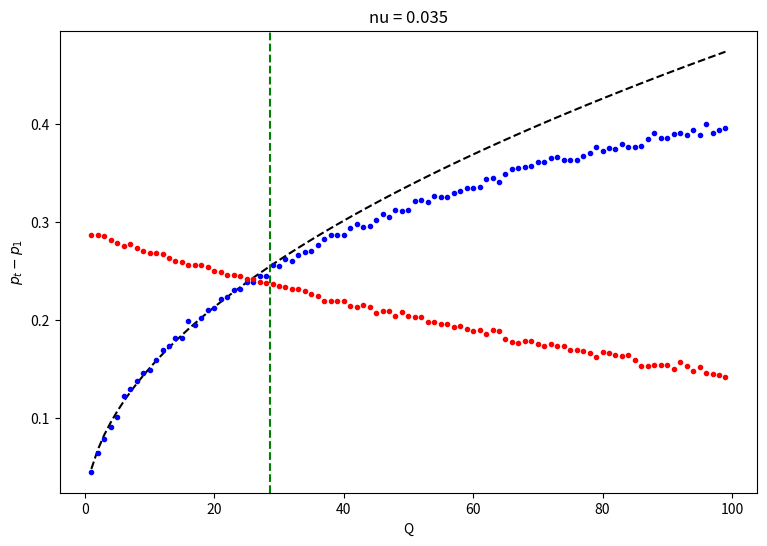
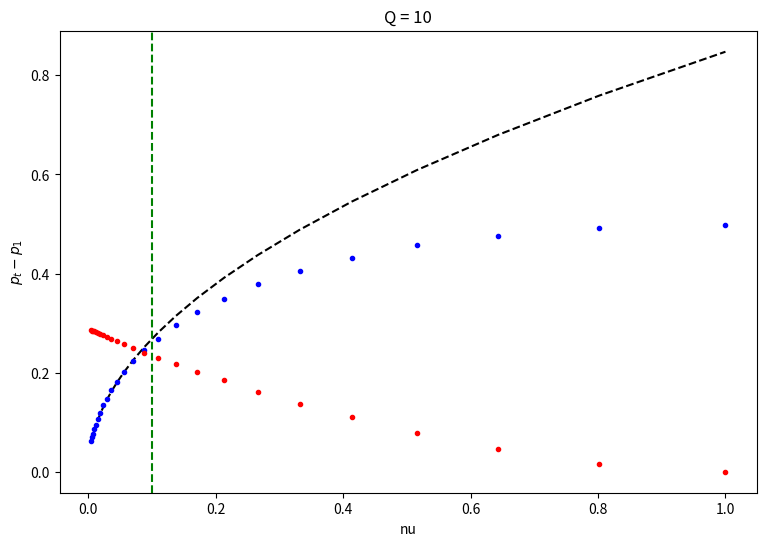
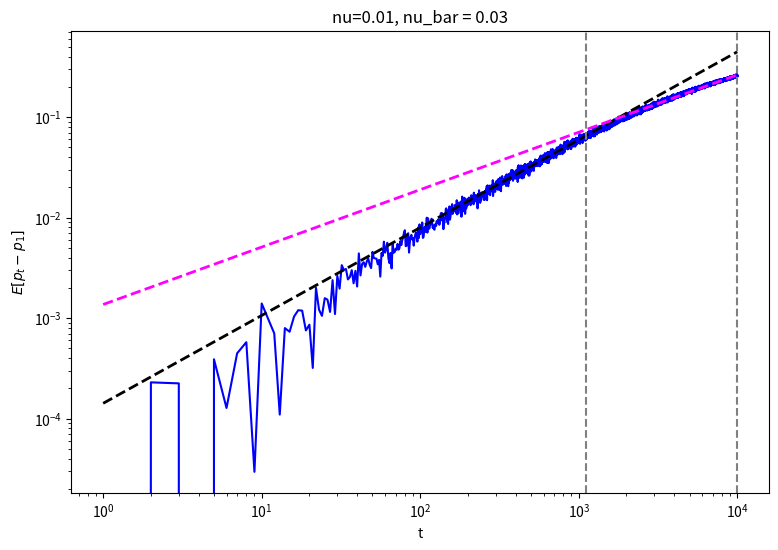
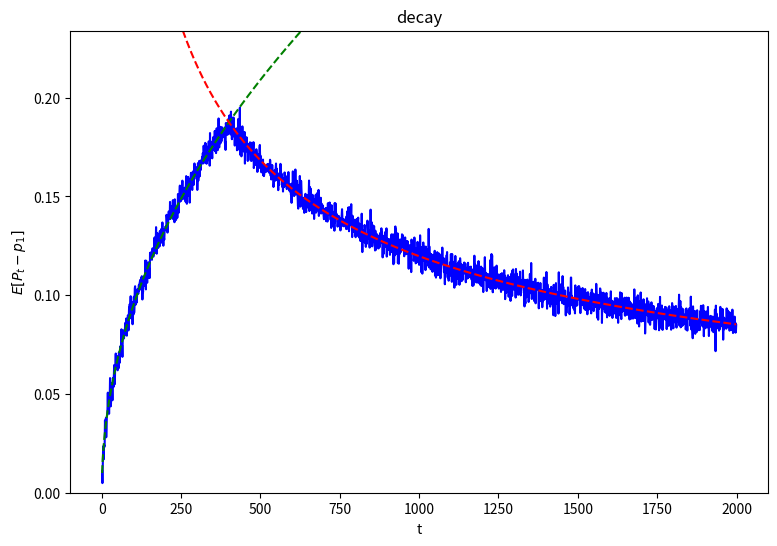
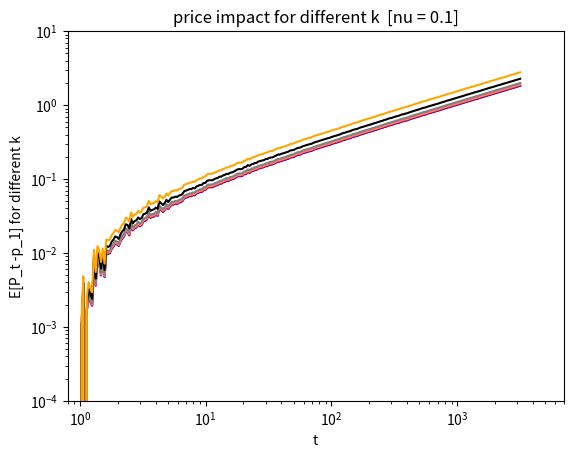

Source code (Python) for these figures, in order:
# [redacted]
# [redacted]
# The code is a bit rough and not well commented
# I have not been able to reproduce figure 4 and it hink there is an error on the calculations
# Note, the references refer to the version v1 of the paper https://arxiv.org/pdf/2303.08867v1.pdf which has a lot details

import matplotlib.pyplot as plt
import numpy as np
from scipy.optimize import curve_fit
from scipy.special import erf, gamma
from scipy import stats
import seaborn as sns

INFORMED_TRADERS = 0.035  # true nu = fraction of Informed Traders in one experiment equivalent to the number of non-random transactions in the market

sqrt2 = np.sqrt(2)


def p_t(chi):
    """
    eq. (11) - expected price_t
    chi ~ N(nu * sqrt(t), sqrt(1 - nu^2))
    """
    return 0.5 + 0.5 * erf(chi / sqrt2)


def p_t_bar(chi, nu_bar_t):
    """
    eq. (19) - expected price_t, given nu_bar_t = nu_bar * np.sqrt(t)
    chi ~ N(nu * sqrt(t), sqrt(1 - nu^2))
    nu_bar_t = nu * sqrt(t)

    """
    num = erf(chi / sqrt2) + erf((nu_bar_t - chi) / sqrt2)
    denom = erf((nu_bar_t + chi) / sqrt2) + erf((nu_bar_t - chi) / sqrt2)
    return num / denom


def sqrtfit(x, B):
    return B * np.sqrt(x)


def powerfit(x, B, d):
    return B * (x ** d)

##################################################################################################################
# Header: monte carlo simulation for fixed nu (=INFORMED_TRADERS) and across different Q
n_samples = 10000

nu = INFORMED_TRADERS
# nu = 0.1

all_qtys = np.arange(1, 100)
market_impact = []  # market impact, p_T - p_0
std_t = []
for q in all_qtys:
    t_lim = int(q / nu)  # map from q to duration t; TODO: Idea -> map from (q,t) to calibrate the INFORMED_TRADERS

    chi_0 = np.random.normal(nu * np.sqrt(1), np.sqrt(1 - nu ** 2), n_samples)
    chi_t = np.random.normal(nu * np.sqrt(t_lim), np.sqrt(1 - nu ** 2), n_samples)

    simulated_p0 = p_t(chi_0)
    simulated_pt = p_t(chi_t)
    market_impact.append((simulated_pt - simulated_p0).mean())

    avg_p_t = simulated_pt.mean()  # average price
    stddev = np.sqrt(((simulated_pt - avg_p_t) ** 2).mean())
    std_t.append(stddev)

# fit sqrt-law
t_fit = min(int(1 / nu), len(all_qtys))
[B10], pcov1 = curve_fit(sqrtfit, all_qtys[:t_fit], market_impact[:t_fit], p0=[1])
[B10_std] = np.sqrt(pcov1.diagonal())
chisq_sqrtlaw = ((market_impact[:t_fit] - sqrtfit(all_qtys[:t_fit], B10)) ** 2).sum()
print(f"fitting B * sqrt(Q)\nB +/- 1 std= {B10:.6f} +/- {B10_std:.6f}\n{chisq_sqrtlaw = :.6f}")

plt.close('all')
plt.figure(1, figsize=(9, 6))  # Fig. 1, page 7, left plot
# plt.xscale('log')
# plt.yscale('log')
plt.title(f"nu = {nu}")
plt.ylabel("$p_t - p_1$")
plt.xlabel("Q")
plt.errorbar(all_qtys, market_impact, color="blue", fmt=".")  # market impact
plt.errorbar(all_qtys, std_t, color="red", fmt=".")  # standard deviation of p_t
plt.plot(all_qtys, sqrtfit(all_qtys, B10), color="black", linestyle='--')  # fitted market impact via sqrt(Q)
plt.axvline(1 / INFORMED_TRADERS, color="green", linestyle='--')  # at 1 / nu the sqrt-law stops working
plt.show()

if False:
    import seaborn as sns
    _, ax = plt.subplots(1, 1, figsize=(9, 6))
    sns.histplot(simulated_pt - simulated_p0, bins=100, ax=ax, stat='percent')
    ax.axvline((simulated_pt - simulated_p0).mean(), color='red')

##################################################################################################################
# Header: Fig. 1, page 7; left plot, monte carlo simulation for fixed Q and across different nu

Q = 10

std_t_Q = []
market_impact_Q = []
all_nus = np.logspace(-2.3, 0, 25)
for nu in all_nus:
    t_max = Q / nu
    chi_0_Q = np.random.normal(all_nus[0] * np.sqrt(1), np.sqrt(1 - all_nus[0] ** 2), 100000)
    chi_t_Q = np.random.normal(nu * np.sqrt(t_max), np.sqrt(1 - nu ** 2), 100000)

    simulated_p0_Q = p_t(chi_0_Q)
    simulated_pt_Q = p_t(chi_t_Q)
    market_impact_Q.append((simulated_pt_Q - simulated_p0_Q).mean())

    p_t_Q_avg = simulated_pt_Q.mean()
    std_t_Q.append(np.sqrt(((( (simulated_pt_Q - p_t_Q_avg) ** 2).sum()) / 100000)))

# fit sqrt-law
n_fit = max(3, np.where(all_nus <= 1 / Q, 1, 0).sum())  # at nu = 1 / Q the sqrt-law stops working, exclude from fit
[B20], pcov2 = curve_fit(sqrtfit, all_nus[:n_fit], market_impact_Q[:n_fit], p0=[1])
[B20_std] = np.sqrt(pcov2.diagonal())
chisq_sqrtlaw = ((market_impact_Q[:n_fit] - sqrtfit(all_nus[:n_fit], B20)) ** 2).sum()
print(f"fit B * sqrt(nu)\nB +/- 1 std= {B20:.6f} +/- {B20_std:.6f}\n{chisq_sqrtlaw = :.6f}")

plt.figure(2, figsize=(9, 6))  # Fig. 1, page 7
plt.title(f"Q = {Q}")
plt.ylabel("$p_t - p_1$")
plt.xlabel("nu")
# plt.yscale('log')
# plt.xscale('log')
plt.errorbar(all_nus, market_impact_Q, color="blue", fmt=".")
plt.errorbar(all_nus, std_t_Q, color="red", fmt=".")
plt.plot(all_nus, sqrtfit(all_nus, B20), color="black", linestyle='--')
plt.axvline(1 / Q, color="green", linestyle='--')  # at nu = 1 / Q the sqrt-law stops working
plt.show()

##################################################################################################################
# Header: Fig. 2, page 9; for t=1..10000, sample the price impact n_samples times, and then take the average

nu = 0.01
nu_bar = 0.03
n_samples = 5000
all_t = np.arange(1, 10001)
expected_pt_bar = []
for t in all_t:
    chi_0_bar = np.random.normal(nu * np.sqrt(1), np.sqrt(1 - nu ** 2), n_samples)
    chi_t_bar = np.random.normal(nu * np.sqrt(t), np.sqrt(1 - nu ** 2), n_samples)
    nu_bar_t = nu_bar * np.sqrt(t)
    avg_impact = np.mean(p_t_bar(chi_t_bar, nu_bar_t) - p_t_bar(chi_0_bar, nu_bar))
    expected_pt_bar.append(avg_impact)

# fit small t -> linear with fitted power d40 being close to 1
t_trans = int(1 / (nu_bar ** 2))
[B30, d30], pcov3 = curve_fit(powerfit, all_t[:t_trans], expected_pt_bar[:t_trans], p0=[1, 1])
B30_std, d30_std = np.sqrt(pcov3.diagonal())
chisq_nu_bar_A = ((expected_pt_bar[:t_trans] - powerfit(all_t[:t_trans], B30, d30)) ** 2).sum()

# fit large t -> sqrt with fitted power d40 being close to 0.5
[B40, d40], pcov4 = curve_fit(powerfit, all_t[t_trans:], expected_pt_bar[t_trans:], p0=[1, 1])
B40_std, d40_std = np.sqrt(pcov4.diagonal())
chisq_nu_bar_B = ((expected_pt_bar[t_trans:] - powerfit(all_t[t_trans:], B40, d40)) ** 2).sum()

print("Linear part: fit B30 * x^d30\tSqrt part: fit B40 * x^d40")
print(f"B30 +/- 1 std  = {B30:10.6f} +/- {B30_std:.6f}\nd30 +/- 1 std  = {d30:10.6f} +/- {d30_std:.6f}\n{chisq_nu_bar_A = :10.6f}\n")
print(f"B40 +/- 1 std  = {B40:10.6f} +/- {B40_std:.6f}\nd40 +/- 1 std  = {d40:10.6f} +/- {d40_std:.6f}\n{chisq_nu_bar_B = :10.6f}\n")

plt.figure(3, figsize=(9, 6))  # Fig. 2, page 9
plt.title(f"nu={nu}, nu_bar = {nu_bar}")
plt.ylabel("$E[p_t - p_1]$")
plt.xlabel("t")
plt.yscale('log')
plt.xscale('log')
plt.plot(all_t, expected_pt_bar, "b-")
plt.plot(all_t, powerfit(all_t, B30, d30), color="black", linestyle='--', linewidth=2)  # linear
plt.plot(all_t, powerfit(all_t, B40, d40), color="magenta", linestyle='--', linewidth=2)  # sqrt
plt.axvline(1 / (nu_bar ** 2), color="grey", linestyle='--')
plt.axvline(1 / (nu ** 2), color="grey", linestyle='--')
plt.show()

##################################################################################################################
# Header: Fig. 4, page 11; buy order from t=1..400, then decaying market impact afterwards

t_buy = 400
nu = 0.01
all_t = np.arange(1, 2000)
n_samples = 10000
Q_fixed = INFORMED_TRADERS * t_buy

market_impact_decay = []
for t in all_t:
    if t <= t_buy:  # informed trader is still buying
        q = t * INFORMED_TRADERS
        chi_0_decay_buy = np.random.normal(nu * np.sqrt(1), np.sqrt(1 - nu ** 2), n_samples)
        chi_t_decay_buy = np.random.normal(q / np.sqrt(t), np.sqrt(1 - ((nu * q) / t)), n_samples)
        market_impact_decay.append((p_t(chi_t_decay_buy) - p_t(chi_0_decay_buy)).mean())
    else:
        chi_0_decay_buy = np.random.normal(nu * np.sqrt(1), np.sqrt(1 - nu ** 2), n_samples)
        chi_t_decay_buy = np.random.normal(Q_fixed / np.sqrt(t), np.sqrt(1 - ((nu * Q_fixed) / t)), n_samples)
        market_impact_decay.append((p_t(chi_t_decay_buy) - p_t(chi_0_decay_buy)).mean())

(B60, d60), pcov6 = curve_fit(powerfit, all_t[:t_buy], market_impact_decay[:t_buy], p0=[1, 1])
B60_std, d60_std = np.sqrt(pcov6.diagonal())
chisq_decay_1 = ((market_impact_decay[:t_buy] - powerfit(all_t[:t_buy], B60, d60)) ** 2).sum()

(B70, d70), pcov7 = curve_fit(powerfit, all_t[t_buy:], market_impact_decay[t_buy:], p0=[1, 1])
B70_std, d70_std = np.sqrt(pcov7.diagonal())
chisq_decay_2 = ((market_impact_decay[t_buy:] - powerfit(all_t[t_buy:], B70, d70)) ** 2).sum()

print(f"fit B60 * t^d60 upward till t={t_buy}")
print(f"B60 +/- 1 std = {B60:10.6f} +/- {B60_std:.6f}\nd60 +/- 1 std = {d60:10.6f} +/- {d60_std:.6f}\n{chisq_decay_1 = :10.6f}")
print(f"\nfit B70 * t^d70 decay downward after t={t_buy}")
print(f"B70 +/- 1 std = {B70:10.6f} +/- {B70_std:.6f}\nd70 +/- 1 std = {d70:10.6f} +/- {d70_std:.6f}\n{chisq_decay_2 = :10.6f}")

plt.figure(4, figsize=(9, 6))  # Fig. 4, page 11
plt.title("decay")
plt.ylabel("$E[P_t - p_1]$")
plt.xlabel("t")
plt.ylim(0, max(market_impact_decay) * 1.2)
plt.plot(all_t, market_impact_decay, color="blue", linestyle="-")
plt.plot(all_t, powerfit(all_t, B60, d60), color="green", linestyle='dashed')
plt.plot(all_t, powerfit(all_t, B70, d70), color="red", linestyle='dashed')
plt.show()


##################################################################################################################
# Header: code was not verified below this line
# k-impact

def cumfunction(a, b, mean, std):
    return stats.norm.cdf(b, mean, std) - stats.norm.cdf(a, mean, std)


def p_t_k_2(chi, k):
    return 0.5 + (chi / sqrt2) * ((gamma((1 + k) / 2)) / (gamma(k / 2))) * ((cumfunction((1 - (k / 2)), 3 / 2, 0, 1)) / (cumfunction(((1 - k) / 2), 1 / 2, 0, 1)))


k = [0.02, 0.05, 0.1, 0.2, 0.5, 1]
all_t = np.logspace(0, 3.5, 250)

delta_p_t_k_0 = []
delta_p_t_k_1 = []
delta_p_t_k_2 = []
delta_p_t_k_3 = []
delta_p_t_k_4 = []
delta_p_t_k_5 = []

for t in all_t:
    nu = 0.1

    chi0_k = np.random.normal(nu * np.sqrt(1), np.sqrt(1 - nu ** 2), 100000)
    chi_k_t = np.random.normal(nu * np.sqrt(t), np.sqrt(1 - nu ** 2), 100000)

    p_t_k_0_avg_0 = p_t_k_2(chi0_k, k[0]).sum() / 100000
    p_t_k_1_avg_0 = p_t_k_2(chi0_k, k[1]).sum() / 100000
    p_t_k_2_avg_0 = p_t_k_2(chi0_k, k[2]).sum() / 100000
    p_t_k_3_avg_0 = p_t_k_2(chi0_k, k[3]).sum() / 100000
    p_t_k_4_avg_0 = p_t_k_2(chi0_k, k[4]).sum() / 100000
    p_t_k_5_avg_0 = p_t_k_2(chi0_k, k[5]).sum() / 100000

    p_t_k_0_avg_t = p_t_k_2(chi_k_t, k[0]).sum() / 100000
    p_t_k_1_avg_t = p_t_k_2(chi_k_t, k[1]).sum() / 100000
    p_t_k_2_avg_t = p_t_k_2(chi_k_t, k[2]).sum() / 100000
    p_t_k_3_avg_t = p_t_k_2(chi_k_t, k[3]).sum() / 100000
    p_t_k_4_avg_t = p_t_k_2(chi_k_t, k[4]).sum() / 100000
    p_t_k_5_avg_t = p_t_k_2(chi_k_t, k[5]).sum() / 100000

    delta_p_t_k_0.append(p_t_k_0_avg_t - p_t_k_0_avg_0)
    delta_p_t_k_1.append(p_t_k_1_avg_t - p_t_k_1_avg_0)
    delta_p_t_k_2.append(p_t_k_2_avg_t - p_t_k_2_avg_0)
    delta_p_t_k_3.append(p_t_k_3_avg_t - p_t_k_3_avg_0)
    delta_p_t_k_4.append(p_t_k_4_avg_t - p_t_k_4_avg_0)
    delta_p_t_k_5.append(p_t_k_5_avg_t - p_t_k_5_avg_0)

plt.figure(5)
plt.xscale('log')
plt.yscale('log')
plt.title("price impact for different k  [nu = 0.1]")
plt.ylabel("E[P_t -p_1] for different k")
plt.xlabel("t")
plt.ylim(0.0001, 10)
plt.xlim(0.8, 7000)
plt.errorbar(all_t, delta_p_t_k_0, color="blue", fmt="-")
plt.errorbar(all_t, delta_p_t_k_1, color="red", fmt="-")
plt.errorbar(all_t, delta_p_t_k_2, color="salmon", fmt="-")
plt.errorbar(all_t, delta_p_t_k_3, color="gray", fmt="-")
plt.errorbar(all_t, delta_p_t_k_4, color="black", fmt="-")
plt.errorbar(all_t, delta_p_t_k_5, color="orange", fmt="-")
plt.show()